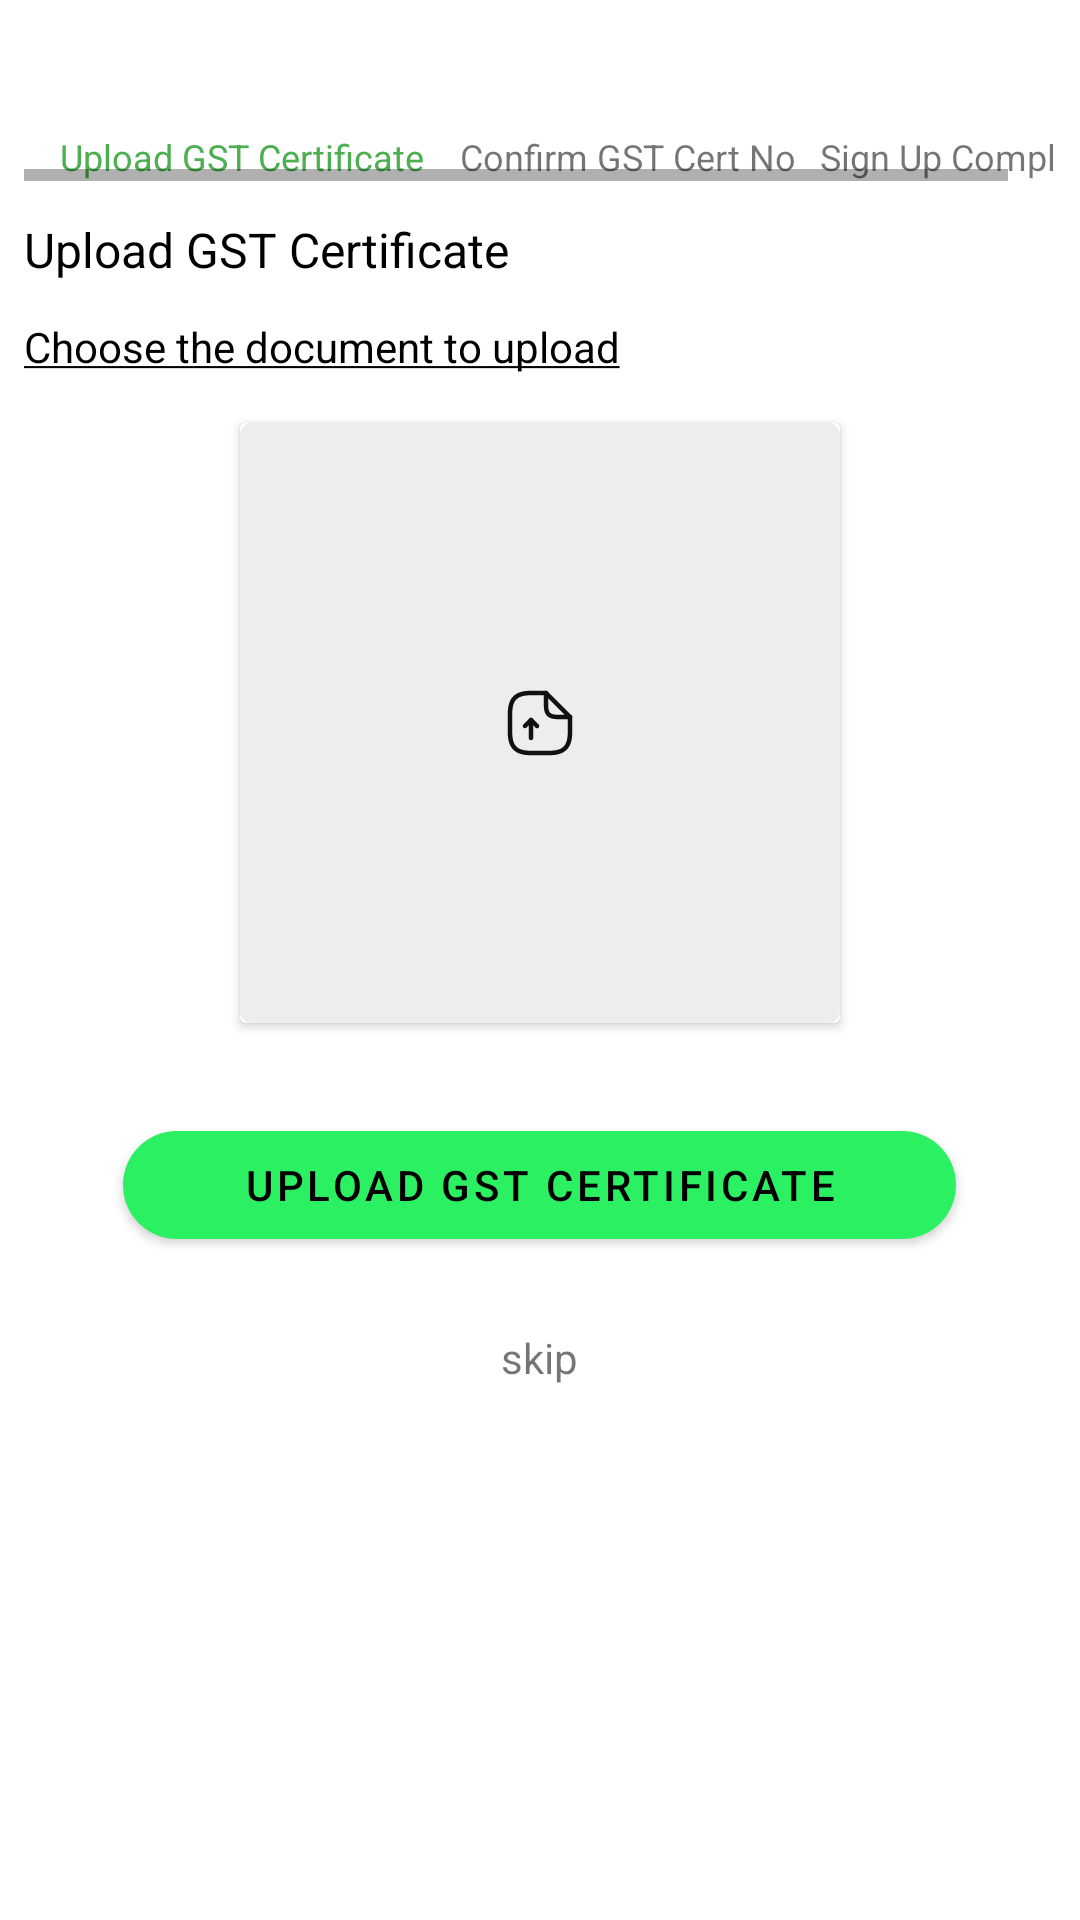

Write the Android layout XML for this screen, with the resource values it uses.
<!-- AndroidManifest.xml: application theme AppTheme -->
<!-- res/layout/activity_upload_gst.xml -->
<?xml version="1.0" encoding="utf-8"?>
<androidx.core.widget.NestedScrollView xmlns:android="http://schemas.android.com/apk/res/android"
    xmlns:app="http://schemas.android.com/apk/res-auto"
    xmlns:tools="http://schemas.android.com/tools"
    android:layout_width="match_parent"
    android:layout_height="match_parent">

    <androidx.appcompat.widget.LinearLayoutCompat
        android:layout_width="match_parent"
        android:layout_height="match_parent"
        android:orientation="vertical"
        android:paddingHorizontal="8dp"
        tools:context=".presentation.host_activity.HostActivity">

        <HorizontalScrollView
            android:id="@+id/scroller"
            android:layout_width="wrap_content"
            android:layout_height="wrap_content"
            android:fadingEdgeLength="5dip"
            android:isScrollContainer="true"
            android:overScrollMode="always"
            android:scrollbarAlwaysDrawHorizontalTrack="true"
            android:scrollbars="horizontal">

            <androidx.appcompat.widget.LinearLayoutCompat
                android:layout_width="match_parent"
                android:layout_height="wrap_content"
                android:orientation="horizontal">


























                <TextView
                    android:id="@+id/t3"
                    android:layout_width="wrap_content"
                    android:layout_height="wrap_content"
                    android:layout_marginStart="12dp"
                    android:layout_marginTop="44dp"
                    android:contextClickable="true"
                    android:textColor="#4CAF50"
                    android:text="@string/upload_gst_certificate"
                    android:textSize="12sp"
                    app:layout_constraintStart_toEndOf="@+id/t2"
                    app:layout_constraintTop_toTopOf="parent" />

                <TextView
                    android:layout_width="wrap_content"
                    android:layout_height="wrap_content"
                    android:layout_marginStart="12dp"
                    android:layout_marginTop="44dp"
                    android:contextClickable="true"
                    android:singleLine="true"
                    android:text="@string/confirm_gst_cert_no"
                    android:textSize="12sp"
                    app:layout_constraintStart_toEndOf="@+id/t2"
                    app:layout_constraintTop_toTopOf="parent" />

                <TextView
                    android:id="@+id/t4"
                    android:layout_width="wrap_content"
                    android:layout_height="wrap_content"
                    android:layout_marginStart="8dp"
                    android:layout_marginTop="44dp"
                    android:text="@string/sign_up_complete"
                    android:textSize="12sp"
                    app:layout_constraintStart_toEndOf="@+id/t3"
                    app:layout_constraintTop_toTopOf="parent" />
            </androidx.appcompat.widget.LinearLayoutCompat>
        </HorizontalScrollView>

        <TextView
            android:id="@+id/t6"
            android:layout_width="wrap_content"
            android:layout_height="wrap_content"
            android:layout_marginTop="12dp"
            android:text="@string/upload_gst_certificate"
            android:textColor="@color/black"
            android:textSize="16sp"
            app:layout_constraintEnd_toEndOf="parent"
            app:layout_constraintHorizontal_bias="0.109"
            app:layout_constraintStart_toStartOf="parent"
            app:layout_constraintTop_toBottomOf="@+id/t5" />

        <TextView
            android:layout_width="wrap_content"
            android:layout_height="wrap_content"
            android:layout_marginTop="12dp"
            android:text="@string/choose_the_document_to_upload"
            android:textColor="@color/black"
            android:textSize="14sp"
            app:layout_constraintEnd_toEndOf="parent"
            app:layout_constraintHorizontal_bias="0.109"
            app:layout_constraintStart_toStartOf="parent"
            app:layout_constraintTop_toBottomOf="@+id/t5" />

        <androidx.cardview.widget.CardView
            android:layout_width="wrap_content"
            android:layout_height="wrap_content"
            android:layout_gravity="center"
            android:layout_marginTop="16dp">

            <ImageView
                android:id="@+id/selectGst"
                android:layout_width="@dimen/_200sdp"
                android:layout_height="@dimen/_200sdp"
                android:src="@drawable/upload_with_background" />
        </androidx.cardview.widget.CardView>

        <com.google.android.material.button.MaterialButton
            android:id="@+id/btnUpload"
            android:layout_width="wrap_content"
            android:layout_height="wrap_content"
            android:layout_gravity="center_horizontal|center_vertical"
            android:layout_marginTop="30dp"
            android:gravity="center_horizontal|center_vertical"
            android:paddingHorizontal="40dp"
            android:singleLine="true"
            android:text="@string/upload_gst_certificate"
            android:textAppearance="@style/TextAppearance.MaterialComponents.Button"
            android:textColor="@color/black"
            android:textSize="14sp"
            app:backgroundTint="#2BF162"
            app:cornerRadius="100dp" />

        <TextView
            android:padding="@dimen/_8sdp"
            android:layout_marginTop="@dimen/_16sdp"
            android:layout_gravity="center"
            android:id="@+id/txtSkip"
            android:layout_width="wrap_content"
            android:text="@string/skip"
            android:layout_height="wrap_content"/>
    </androidx.appcompat.widget.LinearLayoutCompat>
</androidx.core.widget.NestedScrollView>
<!-- resources referenced by this layout -->
<resources>
  <color name="black">#FF000000</color>
  <dimen name="_16sdp">16dp</dimen>
  <dimen name="_200sdp">200dp</dimen>
  <dimen name="_8sdp">8dp</dimen>
  <!-- drawable upload_with_background (drawable) -->
  <vector xmlns:android="http://schemas.android.com/apk/res/android"
      android:width="200dp"
      android:height="200dp"
      android:viewportWidth="200"
      android:viewportHeight="200">
    <path
        android:pathData="M4,0L196,0A4,4 0,0 1,200 4L200,196A4,4 0,0 1,196 200L4,200A4,4 0,0 1,0 196L0,4A4,4 0,0 1,4 0z"
        android:fillColor="#EDEDED"/>
    <path
        android:pathData="M97,105.75C96.59,105.75 96.25,105.41 96.25,105V100.81L95.53,101.53C95.24,101.82 94.76,101.82 94.47,101.53C94.18,101.24 94.18,100.76 94.47,100.47L96.47,98.47C96.68,98.26 97.01,98.19 97.29,98.31C97.57,98.42 97.75,98.7 97.75,99V105C97.75,105.41 97.41,105.75 97,105.75Z"
        android:fillColor="#111111"/>
    <path
        android:pathData="M99,101.75C98.81,101.75 98.62,101.68 98.47,101.53L96.47,99.53C96.18,99.24 96.18,98.76 96.47,98.47C96.76,98.18 97.24,98.18 97.53,98.47L99.53,100.47C99.82,100.76 99.82,101.24 99.53,101.53C99.38,101.68 99.19,101.75 99,101.75Z"
        android:fillColor="#111111"/>
    <path
        android:pathData="M103,110.75H97C91.57,110.75 89.25,108.43 89.25,103V97C89.25,91.57 91.57,89.25 97,89.25H102C102.41,89.25 102.75,89.59 102.75,90C102.75,90.41 102.41,90.75 102,90.75H97C92.39,90.75 90.75,92.39 90.75,97V103C90.75,107.61 92.39,109.25 97,109.25H103C107.61,109.25 109.25,107.61 109.25,103V98C109.25,97.59 109.59,97.25 110,97.25C110.41,97.25 110.75,97.59 110.75,98V103C110.75,108.43 108.43,110.75 103,110.75Z"
        android:fillColor="#111111"/>
    <path
        android:pathData="M110,98.75H106C102.58,98.75 101.25,97.42 101.25,94V90C101.25,89.7 101.43,89.42 101.71,89.31C101.99,89.19 102.31,89.26 102.53,89.47L110.53,97.47C110.74,97.68 110.81,98.01 110.69,98.29C110.57,98.57 110.3,98.75 110,98.75ZM102.75,91.81V94C102.75,96.58 103.42,97.25 106,97.25H108.19L102.75,91.81Z"
        android:fillColor="#111111"/>
  </vector>
  <string name="choose_the_document_to_upload"><u>Choose the document to upload</u></string>
  <string name="confirm_gst_cert_no">Confirm GST Cert No</string>
  <string name="confirm_otp">Confirm OTP</string>
  <string name="enter_email">Enter Email</string>
  <string name="sign_up_complete">Sign Up Complete</string>
  <string name="skip">skip</string>
  <string name="upload_gst_certificate">Upload GST Certificate</string>
</resources>
